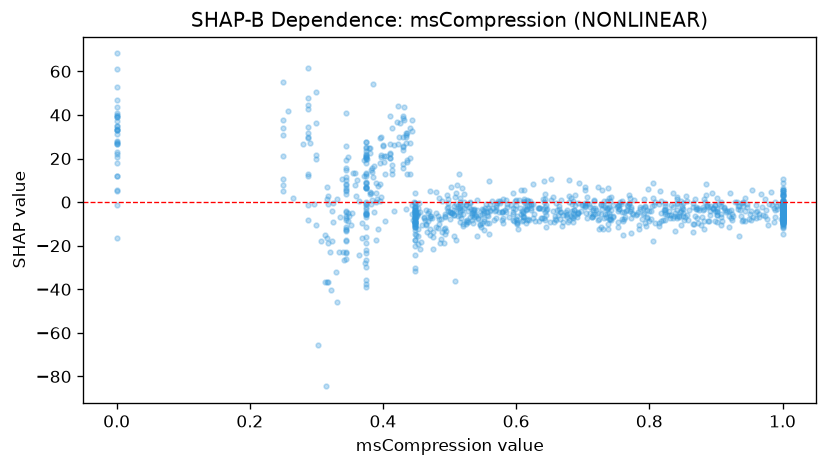

The data file committed next to this chart (first rows):
feature_value, shap_value
0.737, -2.916
0.688, 3.377
0.578, -4.654
0.848, -10.62
0.464, -10.57
0.43, 30.04
0.759, 0.5233
0.569, -1.219
0.666, -7.927
0.739, 1.822
0.451, -5.401
0.487, -16.97
1.0, -7.414
0.435, 27.08
0.39, 3.956
1.0, -6.734
0.616, -1.861
0.403, -8.731
0.611, -6.528
0.468, -5.115
0.0, 21.87
0.668, -4.539
0.451, -6.16
1.0, -3.873
0.516, -2.086
0.318, -36.8
0.693, -4.991
0.847, 0.4521
0.403, 13.07
0.296, -1.09
0.374, 6.649
0.44, 12.83
0.771, -4.238
0.522, -2.89
0.869, -6.176
0.516, -1.542
1.0, -2.367
0.814, -0.7365
0.645, -5.895
0.402, 21.25
0.374, 8.639
0.38, 4.474
0.448, -11.36
1.0, -3.568
0.0, 26.6
1.0, -10.82
1.0, -5.682
0.651, -9.029
0.626, -7.324
0.448, -10.12
0.345, 11.66
0.902, -9.335
0.641, -3.027
0.888, -2.079
0.36, 2.783
1.0, -8.463
0.738, 6.654
0.561, -3.896
0.288, 47.66
0.5, -4.734
... 1,052 more rows
